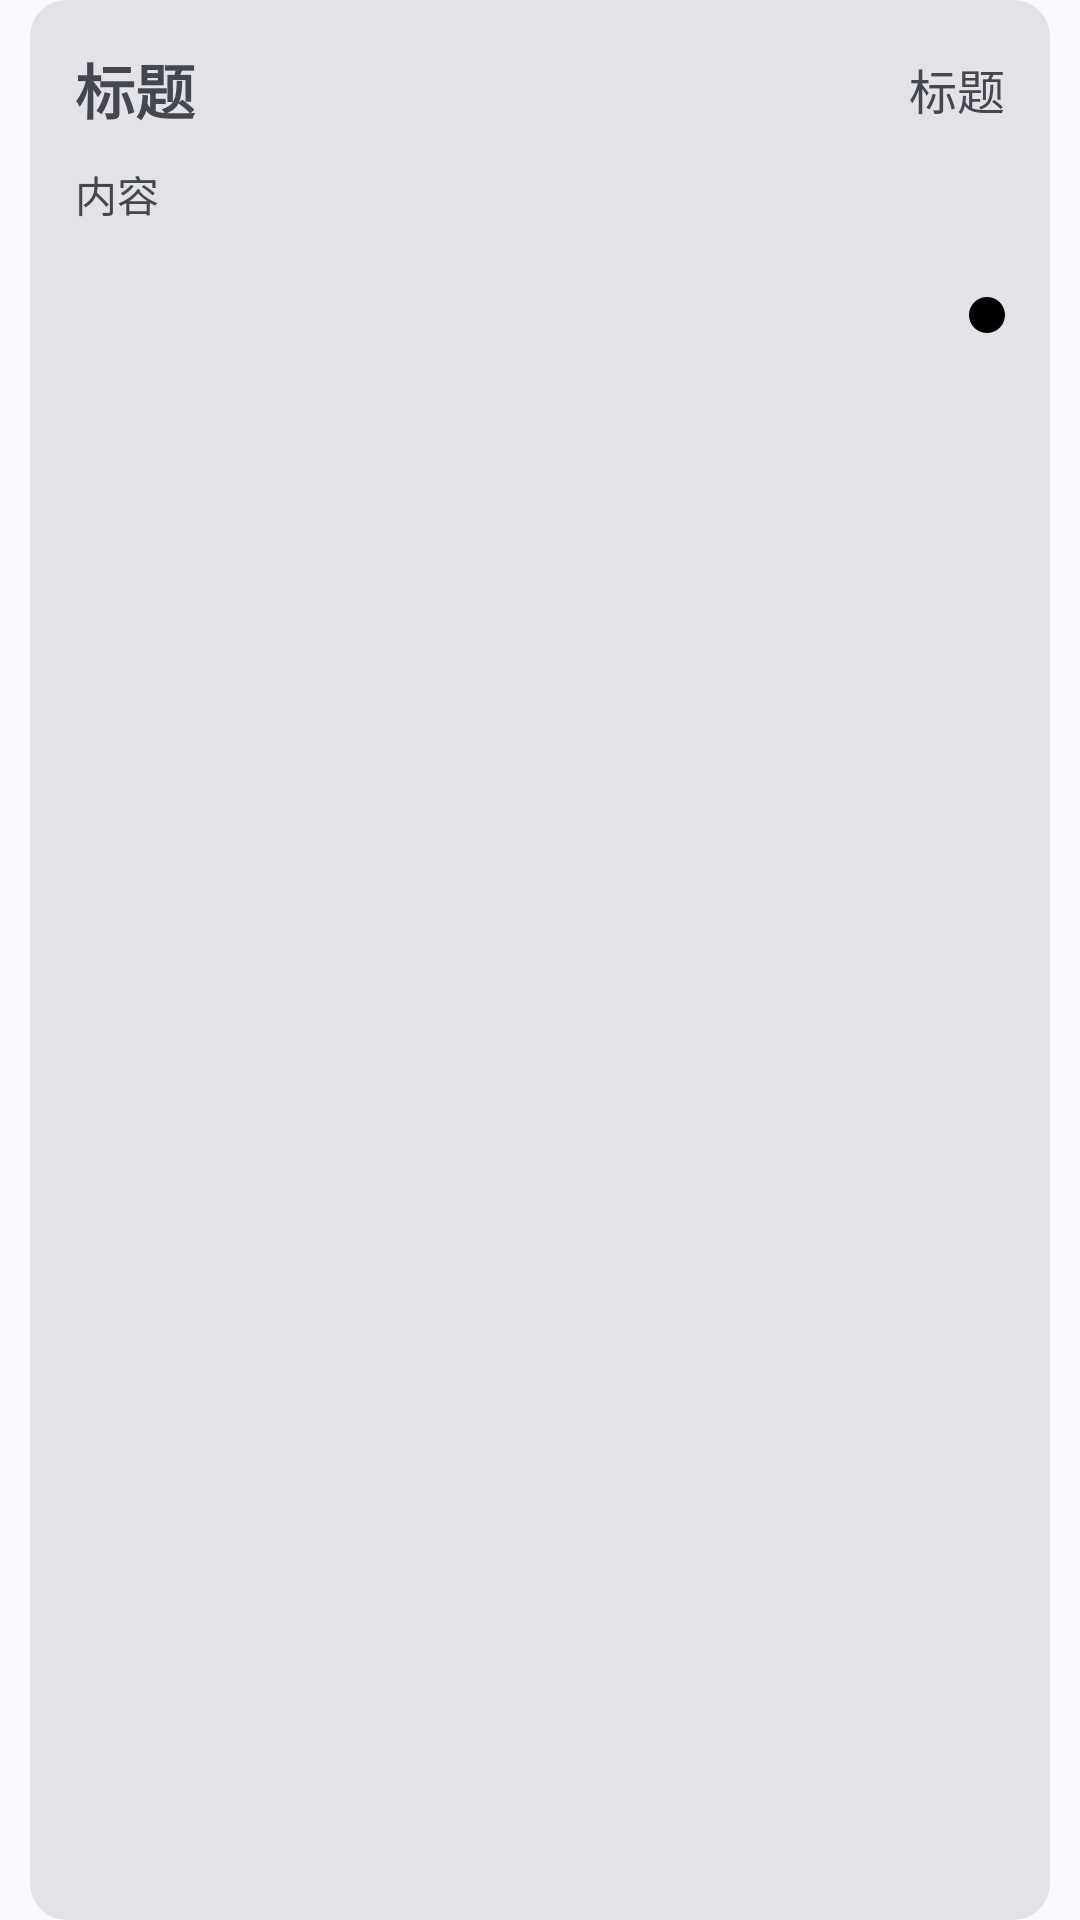

Android layout source for this screen:
<!-- AndroidManifest.xml: application theme Theme.爱记笔记 -->
<!-- res/layout/notes_item_layout.xml -->
<?xml version="1.0" encoding="utf-8"?>
<androidx.constraintlayout.widget.ConstraintLayout xmlns:android="http://schemas.android.com/apk/res/android"
    xmlns:app="http://schemas.android.com/apk/res-auto"
    xmlns:tools="http://schemas.android.com/tools"
    android:layout_width="match_parent"
    android:layout_height="wrap_content">

    <com.google.android.material.card.MaterialCardView
        android:id="@+id/notes_item_card"
        style="@style/Widget.Material3.CardView.Filled"
        android:layout_width="match_parent"
        android:layout_height="match_parent"
        android:layout_marginHorizontal="10dp"
        app:strokeColor="#00000000">

        <androidx.constraintlayout.widget.ConstraintLayout
            android:layout_width="match_parent"
            android:layout_height="match_parent"
            android:padding="15dp">

            <TextView
                android:id="@+id/notes_item_title"
                android:layout_width="0dp"
                android:layout_height="wrap_content"
                android:layout_marginEnd="8dp"
                android:ellipsize="end"
                android:maxLines="1"
                android:text="@string/title"
                android:textSize="20dp"
                android:textStyle="bold"
                app:layout_constraintEnd_toEndOf="@id/notes_item_title_barrier"
                app:layout_constraintStart_toStartOf="parent"
                app:layout_constraintTop_toTopOf="parent" />

            <androidx.constraintlayout.widget.Barrier
                android:id="@+id/notes_item_title_barrier"
                android:layout_width="wrap_content"
                android:layout_height="wrap_content"
                app:barrierDirection="start"
                app:constraint_referenced_ids="notes_item_create_time" />

            <TextView
                android:id="@+id/notes_item_create_time"
                android:layout_width="wrap_content"
                android:layout_height="wrap_content"
                android:text="@string/title"
                android:textSize="16dp"
                app:layout_constraintBottom_toBottomOf="@+id/notes_item_title"
                app:layout_constraintEnd_toEndOf="parent"
                app:layout_constraintTop_toTopOf="@+id/notes_item_title" />

            <TextView
                android:id="@+id/notes_item_content"
                android:layout_width="0dp"
                android:layout_height="wrap_content"
                android:layout_marginTop="10dp"
                android:ellipsize="end"
                android:maxLines="3"
                android:text="@string/content"
                app:layout_constraintEnd_toEndOf="@id/notes_item_create_time"
                app:layout_constraintStart_toStartOf="@id/notes_item_title"
                app:layout_constraintTop_toBottomOf="@id/notes_item_title" />

            <androidx.recyclerview.widget.RecyclerView
                android:id="@+id/notes_item_categories"
                android:layout_width="0dp"
                android:layout_height="40dp"
                android:layout_marginTop="10dp"
                android:layout_marginEnd="10dp"
                app:layout_constraintEnd_toEndOf="@id/notes_item_title_barrier"
                app:layout_constraintStart_toStartOf="@id/notes_item_content"
                app:layout_constraintTop_toBottomOf="@id/notes_item_content"
                tools:itemCount="1"
                tools:listitem="@layout/category_select" />

            <View
                android:id="@+id/notes_item_color_circle"
                android:layout_width="12dp"
                android:layout_height="12dp"
                android:background="@drawable/circle_shape"
                app:layout_constraintBottom_toBottomOf="@id/notes_item_categories"
                app:layout_constraintEnd_toEndOf="@id/notes_item_create_time"
                app:layout_constraintTop_toTopOf="@id/notes_item_categories" />
        </androidx.constraintlayout.widget.ConstraintLayout>
    </com.google.android.material.card.MaterialCardView>

    <View
        android:layout_width="match_parent"
        android:layout_height="8dp"
        android:clickable="false"
        app:layout_constraintTop_toBottomOf="@id/notes_item_card" />
</androidx.constraintlayout.widget.ConstraintLayout>
<!-- res/layout/category_select.xml (included above) -->
<?xml version="1.0" encoding="utf-8"?>
<LinearLayout xmlns:android="http://schemas.android.com/apk/res/android"
    android:layout_width="wrap_content"
    android:layout_height="40dp"
    android:layout_marginEnd="5dp"
    android:background="@drawable/category_selector"
    android:orientation="horizontal"
    android:padding="8dp">

    <TextView
        android:id="@+id/categoryName"
        android:layout_width="wrap_content"
        android:layout_height="wrap_content"
        android:layout_gravity="center"
        android:text="Category Name"
        android:textAlignment="center"
        android:textColor="@android:color/black"
        android:textSize="16dp" />
</LinearLayout>
<!-- resources referenced by this layout -->
<resources>
  <!-- drawable category_selector (drawable) -->
  <ripple xmlns:android="http://schemas.android.com/apk/res/android"
      android:color="@color/transparent_grey">
      
      <item android:state_selected="true">
          <shape android:shape="rectangle">
              <solid android:color="@color/blue" /> 
              <stroke
                  android:width="1dp"
                  android:color="@color/blue"/> 
              <corners android:radius="15dp"/> 
          </shape>
      </item>
  
      
     
  
      
      <item>
          <shape android:shape="rectangle">
              <solid android:color="@color/light"/> 
              <corners android:radius="15dp"/>
          </shape>
      </item>
  </ripple>
  <!-- drawable circle_shape (drawable) -->
  <?xml version="1.0" encoding="utf-8"?>
  <shape xmlns:android="http://schemas.android.com/apk/res/android"
      android:shape="oval">
      <solid android:color="#000000"/> 
      <size android:width="12dp" android:height="12dp"/>
  </shape>
  <string name="content">内容</string>
  <string name="title">标题</string>
  <style name="Theme.爱记笔记" parent="Base.Theme.爱记笔记" />
  <color name="transparent_grey">#7E959595</color>
  <color name="blue">#8190DF</color>
  <color name="light">#eeeeee</color>
  <style name="Base.Theme.爱记笔记" parent="Theme.Material3.DynamicColors.DayNight">
          
          
          <item name="windowActionBar">false</item>
          <item name="windowNoTitle">true</item>
      </style>
</resources>
